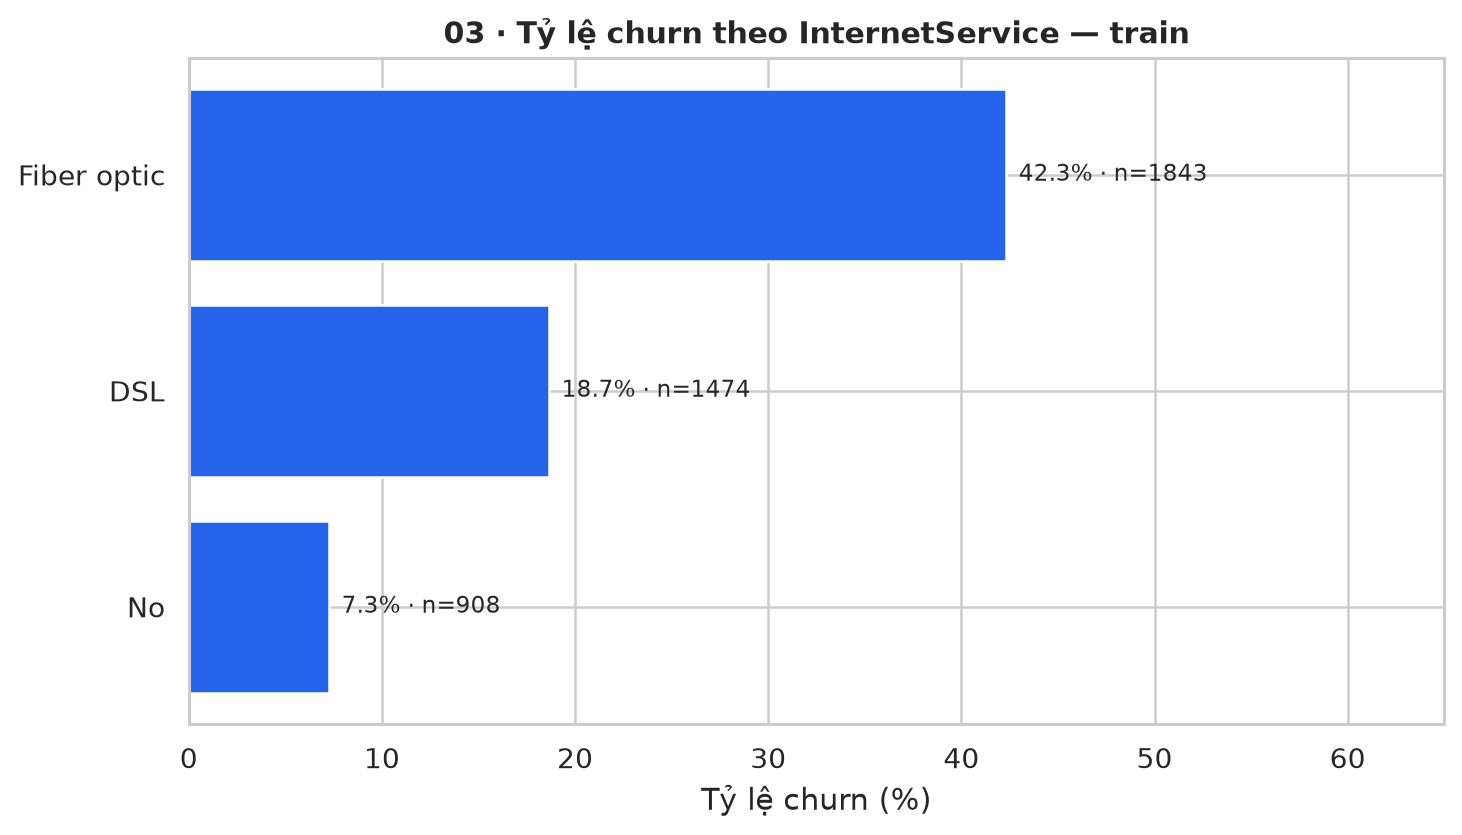

Source data for this figure (header and first rows):
InternetService, n, churn, rate
Fiber optic, 1843, 780, 0.4232
DSL, 1474, 275, 0.1866
No, 908, 66, 0.07269
